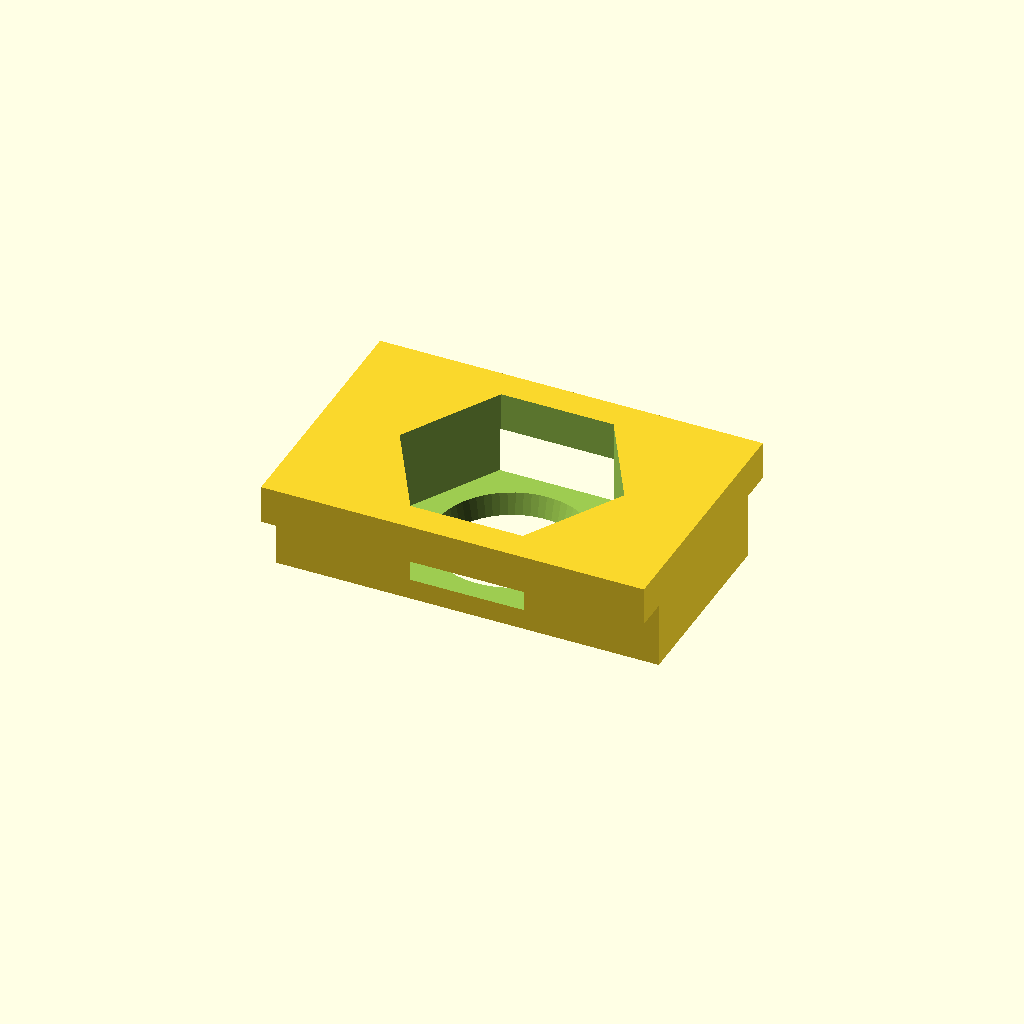
Cell 1: rendered with the file's own defaults.
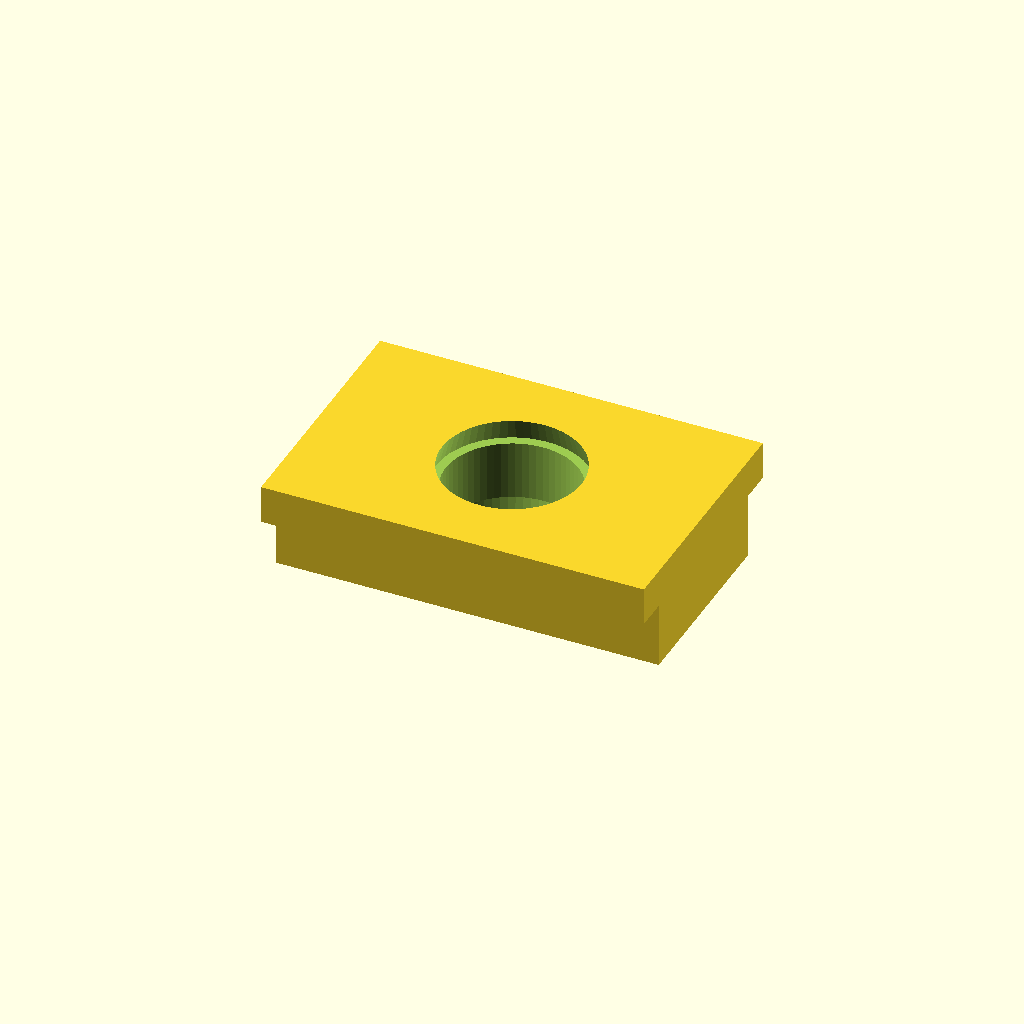
Cell 2: across_flats = 0.1 (everything else at default).
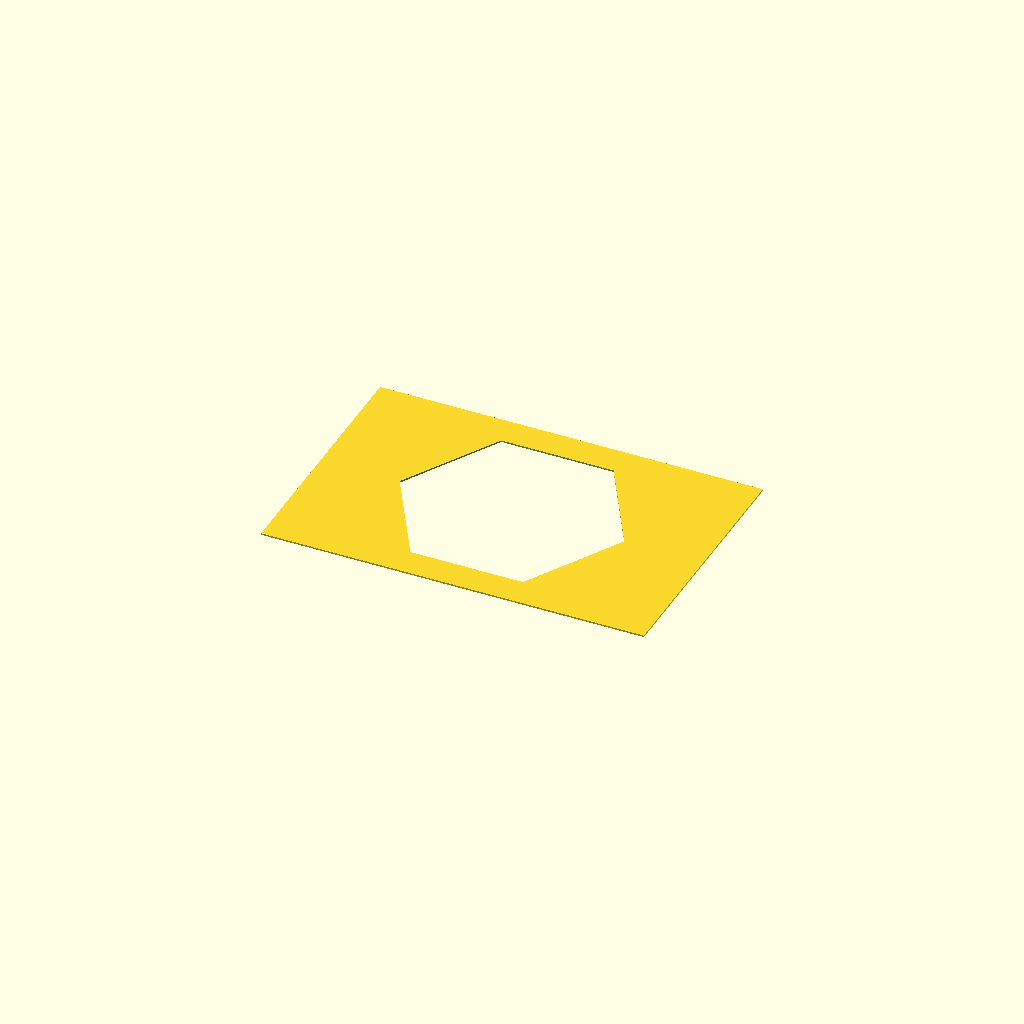
Cell 3 — thickness set to 0.05, the other parameters unchanged.
All cells are drawn from one camera (rotation 55°, 0°, 25°, orthographic, colour scheme Cornfield), so only the parameter changes between them.
Source of the model, results/nopscadlib/craft/scad/nut__M4_hammer_nut.scad:
// T-slot nut for 4.0mm screws, 6.0mm across flats, 3.25mm thick
// One connected solid: true T-slot profile + internal hex socket + M4 clearance/tap hole.

screw_diameter = 4.0;                 //[2.0:8.0:0.1]
hole_style_clearance = 1;             //[0:1:1] 0=tap drill-ish, 1=clearance
tolerance = 0.15;                     //[0.05:0.4:0.01]
across_flats = 6.0;                   //[3.0:12.0:0.1]
thickness = 3.25;                     //[1.6:6.5:0.05]

body_length = 12.0;                   //[6.0:24.0:0.5]
t_slot_major_width = 8.0;             //[4.0:16.0:0.5]
t_slot_minor_width = 6.0;             //[3.0:12.0:0.5]

t_slot_lip_thickness = 1.2;           //[0.6:2.4:0.1]
chamfer_size = 0.3;                   //[0.1:1.0:0.05]
overlap = 0.8;                        //[0.5:2.0:0.1]

// Hex socket depth (internal hex recess), must be <= thickness
hex_socket_depth = 2.2;               //[0.8:3.25:0.05]
// Small extra clearance for the hex socket so 6.0 AF is functional after printing
hex_socket_clear = 0.10;              //[0.0:0.3:0.01]

$fn = 96;

function hex_R_from_AF(af) = af/(2*cos(30)); // circumradius for $fn=6 cylinder

module tslot_nut() {
    // Derived dimensions (keep valid)
    head_h = min(thickness, t_slot_lip_thickness);
    stem_h = max(0, thickness - head_h);

    head_w = max(t_slot_major_width, t_slot_minor_width);
    stem_w = min(t_slot_minor_width, head_w);

    // Hole sizing (clearance vs tap-ish)
    hole_d_clear = screw_diameter + tolerance;
    hole_d_tap   = max(0.1, screw_diameter - tolerance);
    hole_d = hole_d_tap*(1-hole_style_clearance) + hole_d_clear*hole_style_clearance;

    // Hex socket sizing
    hex_af = across_flats + hex_socket_clear;
    hex_r  = hex_R_from_AF(hex_af);
    sock_h = min(hex_socket_depth, thickness);

    difference() {
        // Solid: T-profile prism (this is the actual T-slot nut body)
        union() {
            // Head (wider) at top
            translate([0, 0, thickness/2 - head_h/2])
                cube([body_length, head_w, head_h], center=true);

            // Stem (narrower) below head
            if (stem_h > 0)
                translate([0, 0, -thickness/2 + stem_h/2])
                    cube([body_length, stem_w, stem_h], center=true);
        }

        // Through hole for M4
        cylinder(d=hole_d, h=thickness + 2*overlap, center=true, $fn=64);

        // Lead-in chamfers (top and bottom)
        translate([0, 0, thickness/2 - chamfer_size/2])
            cylinder(d1=hole_d + 2*chamfer_size, d2=hole_d,
                     h=chamfer_size + overlap, center=true, $fn=64);

        translate([0, 0, -thickness/2 + chamfer_size/2])
            cylinder(d1=hole_d, d2=hole_d + 2*chamfer_size,
                     h=chamfer_size + overlap, center=true, $fn=64);

        // Internal hex socket (6.0mm across flats) recessed from the top face
        // Positioned by formula so it is fully within thickness and connected.
        translate([0, 0, thickness/2 - sock_h/2])
            cylinder(r=hex_r, h=sock_h + overlap, center=true, $fn=6);
    }
}

tslot_nut();
Parameter table extracted from the source (name, type, default, range or options):
screw_diameter: number, default 4, range 0.1 to 2, step 8
hole_style_clearance: number, default 1, range 0 to 1, step 1
tolerance: number, default 0.15, range 0.01 to 0.05, step 0.4
across_flats: number, default 6, range 0.1 to 3, step 12
thickness: number, default 3.25, range 0.05 to 1.6, step 6.5
body_length: number, default 12, range 0.5 to 6, step 24
t_slot_major_width: number, default 8, range 0.5 to 4, step 16
t_slot_minor_width: number, default 6, range 0.5 to 3, step 12
t_slot_lip_thickness: number, default 1.2, range 0.1 to 0.6, step 2.4
chamfer_size: number, default 0.3, range 0.05 to 0.1, step 1
overlap: number, default 0.8, range 0.1 to 0.5, step 2
hex_socket_depth: number, default 2.2, range 0.05 to 0.8, step 3.25
hex_socket_clear: number, default 0.1, range 0 to 0.01, step 0.3
